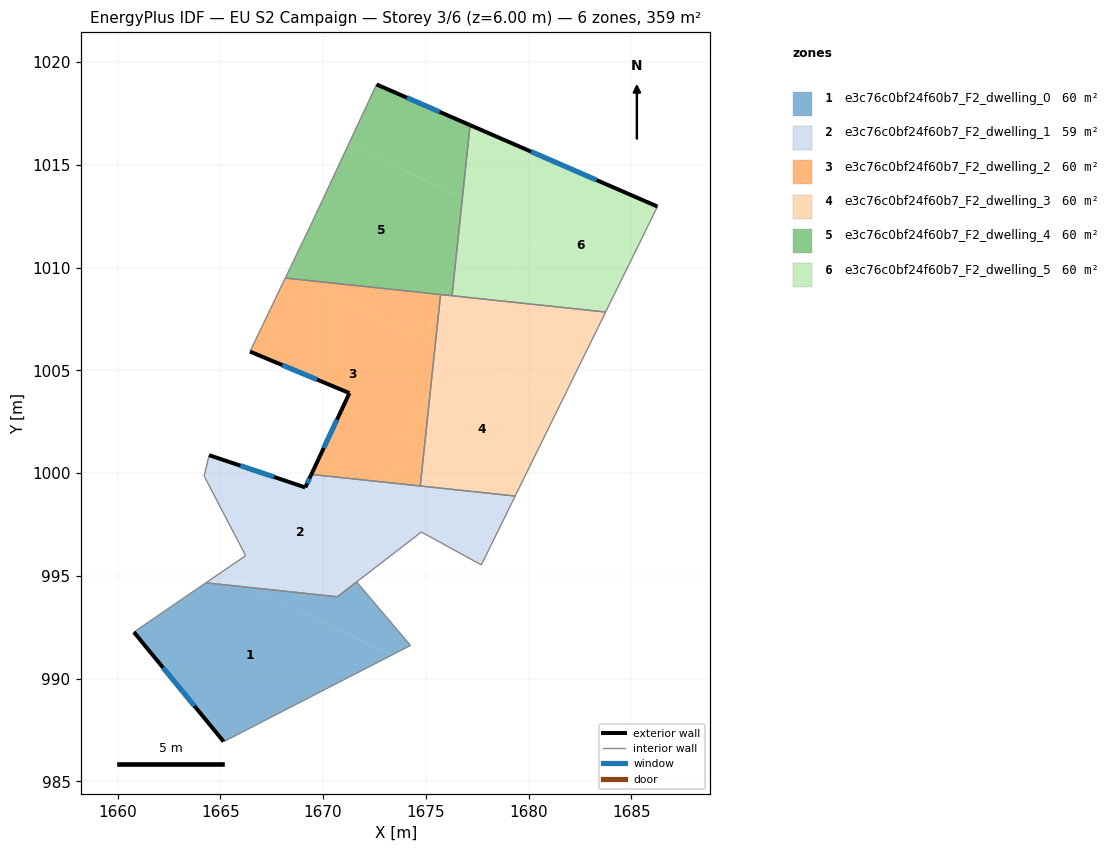
=== STOREY PLAN SPEC (per zone: floor XY polygon, exterior-wall plan segments, windows/doors) ===
zone 1: e3c76c0bf24f60b7_F2_dwelling_0  (60.5 m²)
  floor: (1673.35, 991.15) (1665.16, 986.94) (1660.79, 992.27) (1664.30, 994.66) (1666.40, 994.44)
  floor: (1671.63, 994.71) (1674.25, 991.62) (1673.35, 991.15) (1666.40, 994.44) (1670.70, 993.98)
  exterior wall: (1660.79, 992.27) – (1665.16, 986.94)  [6.9 m]
    window: (1662.22, 990.53) – (1663.74, 988.67)  [2.5 m²]
  interior walls: 5
zone 2: e3c76c0bf24f60b7_F2_dwelling_1  (59.5 m²)
  floor: (1674.81, 997.15) (1674.78, 997.13) (1670.70, 993.98) (1666.40, 994.44) (1664.97, 995.12) (1666.23, 995.99) (1664.21, 999.86) (1664.45, 1000.88) (1669.13, 999.31) (1669.34, 999.74)
  floor: (1666.40, 994.44) (1664.30, 994.66) (1664.97, 995.12)
  floor: (1679.35, 998.89) (1677.70, 995.54) (1674.78, 997.14) (1674.81, 997.15) (1672.46, 998.26) (1673.07, 999.55)
  floor: (1673.07, 999.55) (1672.46, 998.26) (1669.34, 999.74) (1669.43, 999.94)
  exterior wall: (1669.13, 999.31) – (1664.45, 1000.88)  [4.9 m]
    window: (1667.61, 999.82) – (1665.98, 1000.37)  [1.8 m²]
  exterior wall: (1669.43, 999.94) – (1669.13, 999.31)  [0.7 m]
    window: (1669.33, 999.73) – (1669.23, 999.51)  [0.3 m²]
  interior walls: 9
zone 3: e3c76c0bf24f60b7_F2_dwelling_2  (59.6 m²)
  floor: (1675.47, 1006.33) (1675.23, 1004.12) (1673.07, 999.55) (1669.43, 999.94) (1671.28, 1003.90) (1666.44, 1005.92) (1668.16, 1009.49) (1668.97, 1009.41)
  floor: (1675.72, 1008.69) (1675.65, 1008.03) (1674.96, 1006.57) (1668.97, 1009.41)
  floor: (1675.23, 1004.12) (1674.73, 999.38) (1673.07, 999.55)
  floor: (1675.65, 1008.03) (1675.47, 1006.33) (1674.96, 1006.57)
  exterior wall: (1671.28, 1003.90) – (1669.43, 999.94)  [4.4 m]
    window: (1670.68, 1002.61) – (1670.03, 1001.23)  [1.6 m²]
  exterior wall: (1666.44, 1005.92) – (1671.28, 1003.90)  [5.2 m]
    window: (1668.02, 1005.26) – (1669.71, 1004.55)  [1.9 m²]
  interior walls: 4
zone 4: e3c76c0bf24f60b7_F2_dwelling_3  (59.6 m²)
  floor: (1681.58, 1003.43) (1679.35, 998.89) (1674.73, 999.38) (1675.23, 1004.12) (1676.13, 1006.02)
  floor: (1676.13, 1006.02) (1675.23, 1004.12) (1675.47, 1006.33)
  floor: (1678.64, 1008.38) (1677.26, 1005.48) (1675.47, 1006.33) (1675.65, 1008.03) (1675.95, 1008.67)
  floor: (1683.75, 1007.84) (1681.58, 1003.43) (1677.26, 1005.48) (1678.64, 1008.38)
  floor: (1675.95, 1008.67) (1675.65, 1008.03) (1675.72, 1008.69)
  interior walls: 5
zone 5: e3c76c0bf24f60b7_F2_dwelling_4  (59.8 m²)
  floor: (1676.78, 1013.39) (1676.37, 1009.56) (1675.95, 1008.67) (1668.97, 1009.41) (1668.28, 1009.74) (1669.47, 1012.23) (1671.25, 1016.01)
  floor: (1677.16, 1016.94) (1676.78, 1013.39) (1671.25, 1016.01) (1672.60, 1018.92)
  floor: (1668.97, 1009.41) (1668.16, 1009.49) (1668.28, 1009.74)
  floor: (1676.37, 1009.56) (1676.28, 1008.63) (1675.95, 1008.67)
  exterior wall: (1677.16, 1016.94) – (1672.60, 1018.92)  [5.0 m]
    window: (1675.68, 1017.58) – (1674.08, 1018.27)  [1.8 m²]
  interior walls: 5
zone 6: e3c76c0bf24f60b7_F2_dwelling_5  (59.8 m²)
  floor: (1681.75, 1014.94) (1678.64, 1008.38) (1676.28, 1008.63) (1676.37, 1009.56) (1677.93, 1012.84) (1676.78, 1013.39) (1677.16, 1016.94)
  floor: (1686.27, 1012.97) (1683.75, 1007.84) (1678.64, 1008.38) (1681.75, 1014.94)
  floor: (1677.93, 1012.84) (1676.37, 1009.56) (1676.78, 1013.39)
  exterior wall: (1686.27, 1012.97) – (1677.16, 1016.94)  [9.9 m]
    window: (1683.31, 1014.26) – (1680.12, 1015.65)  [3.6 m²]
  interior walls: 3

=== DERIVED (storey summary) ===
Building: EU S2 Campaign
Storey: 3 of 6  (floor level z = 6.00 m)
Storey gross floor area: 358.7 m²
Zones on this storey: 6
  - e3c76c0bf24f60b7_F2_dwelling_0: floor 60.5 m²; exterior wall 6.9 m (20.7 m²); 1 window(s) 2.5 m²; WWR 12.2%
  - e3c76c0bf24f60b7_F2_dwelling_1: floor 59.5 m²; exterior wall 5.6 m (16.9 m²); 2 window(s) 2.1 m²; WWR 12.2%
  - e3c76c0bf24f60b7_F2_dwelling_2: floor 59.6 m²; exterior wall 9.6 m (28.8 m²); 2 window(s) 3.5 m²; WWR 12.2%
  - e3c76c0bf24f60b7_F2_dwelling_3: floor 59.6 m²
  - e3c76c0bf24f60b7_F2_dwelling_4: floor 59.8 m²; exterior wall 5.0 m (14.9 m²); 1 window(s) 1.8 m²; WWR 12.2%
  - e3c76c0bf24f60b7_F2_dwelling_5: floor 59.8 m²; exterior wall 9.9 m (29.8 m²); 1 window(s) 3.6 m²; WWR 12.2%
Zone adjacency (shared interzone walls):
  - e3c76c0bf24f60b7_F2_dwelling_0 ↔ e3c76c0bf24f60b7_F2_dwelling_1
  - e3c76c0bf24f60b7_F2_dwelling_1 ↔ e3c76c0bf24f60b7_F2_dwelling_2
  - e3c76c0bf24f60b7_F2_dwelling_1 ↔ e3c76c0bf24f60b7_F2_dwelling_3
  - e3c76c0bf24f60b7_F2_dwelling_2 ↔ e3c76c0bf24f60b7_F2_dwelling_3
  - e3c76c0bf24f60b7_F2_dwelling_2 ↔ e3c76c0bf24f60b7_F2_dwelling_4
  - e3c76c0bf24f60b7_F2_dwelling_3 ↔ e3c76c0bf24f60b7_F2_dwelling_4
  - e3c76c0bf24f60b7_F2_dwelling_3 ↔ e3c76c0bf24f60b7_F2_dwelling_5
  - e3c76c0bf24f60b7_F2_dwelling_4 ↔ e3c76c0bf24f60b7_F2_dwelling_5